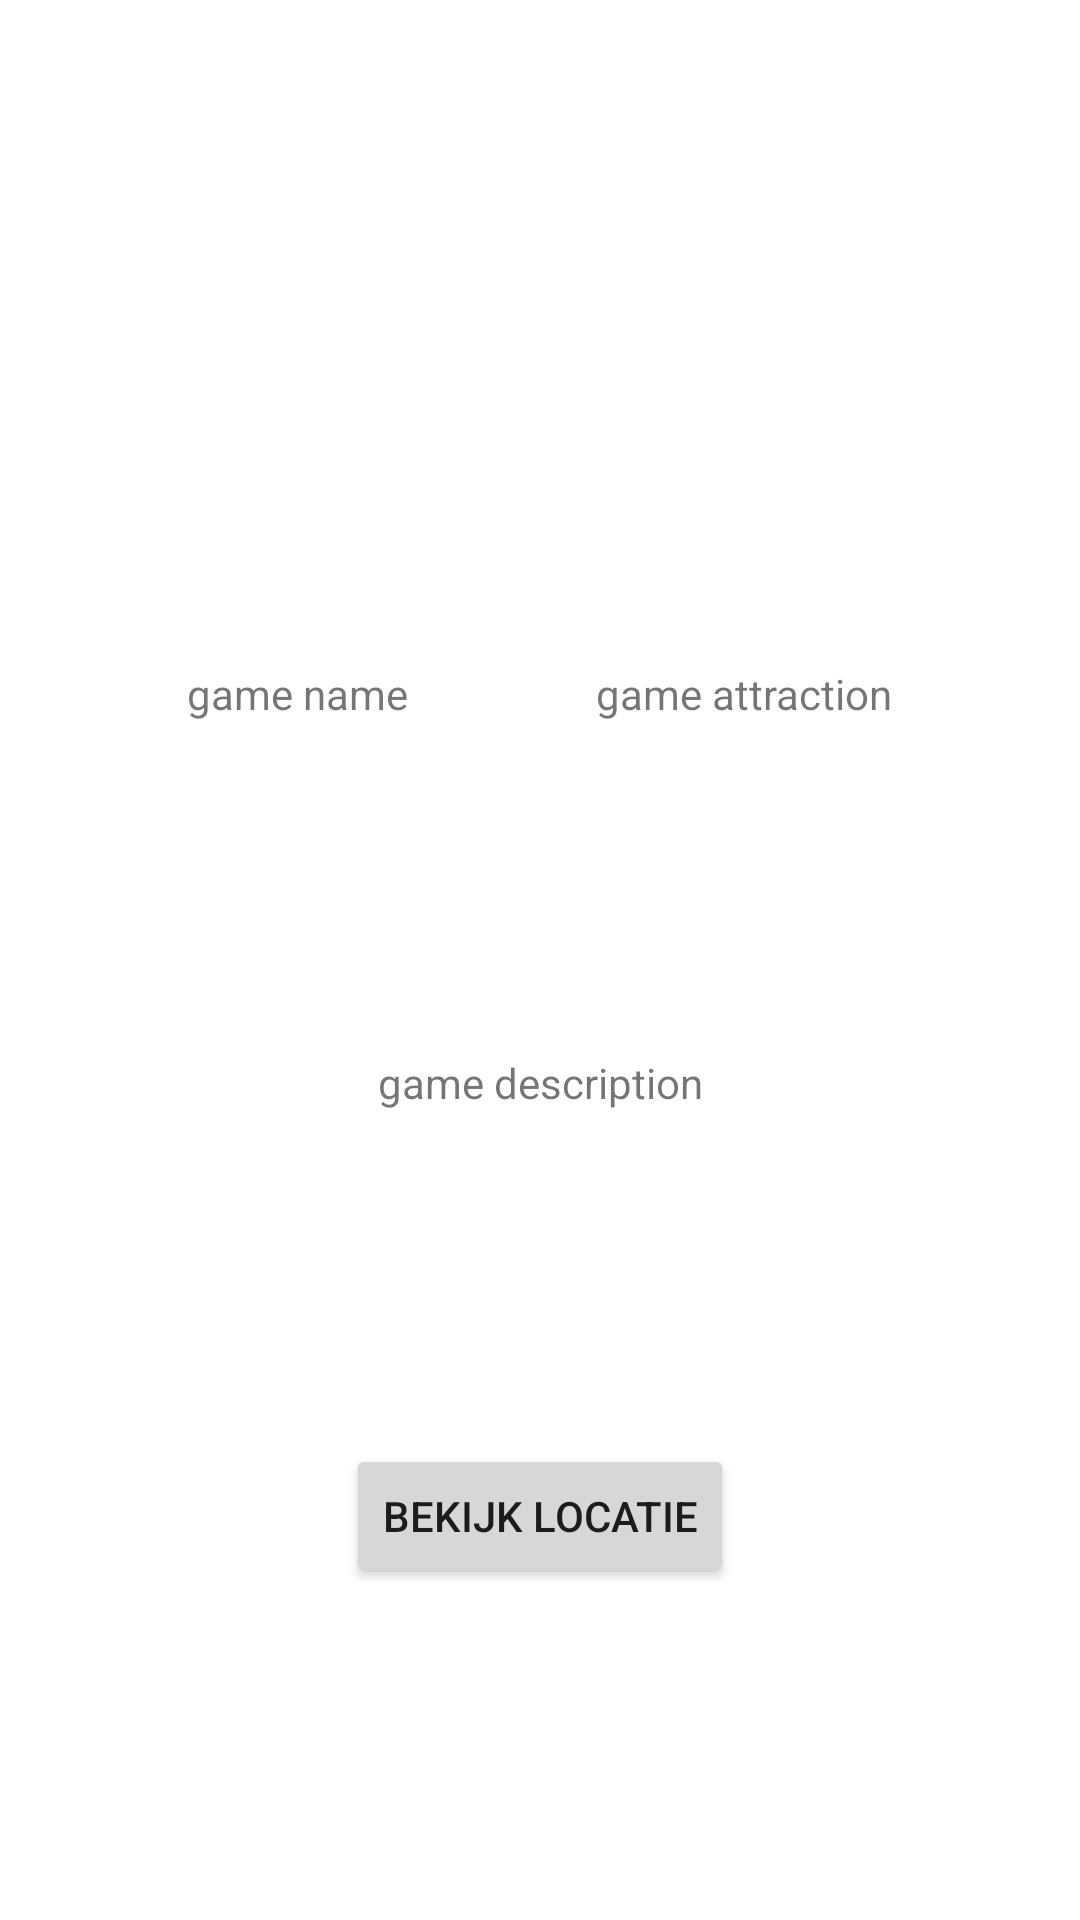

Here is an Android app screen rendered from its layout file. Give the layout XML and the strings, colors and styles it references.
<!-- AndroidManifest.xml: application theme Theme.MobieleBeleving -->
<!-- res/layout/detail_view.xml -->
<?xml version="1.0" encoding="utf-8"?>
<androidx.constraintlayout.widget.ConstraintLayout xmlns:android="http://schemas.android.com/apk/res/android"
    xmlns:app="http://schemas.android.com/apk/res-auto"
    android:layout_width="match_parent"
    android:layout_height="match_parent"
    app:layout_constraintEnd_toEndOf="parent"
    app:layout_constraintStart_toStartOf="parent"
    app:layout_constraintTop_toTopOf="parent">

    <ImageView
        android:id="@+id/detailGamePhoto"
        android:layout_width="wrap_content"
        android:layout_height="wrap_content"
        android:contentDescription="@string/game_preview_photo"
        app:layout_constraintBottom_toTopOf="@+id/detailGameName"
        app:layout_constraintEnd_toEndOf="parent"
        app:layout_constraintStart_toStartOf="parent"
        app:layout_constraintTop_toTopOf="parent"
        app:srcCompat="@drawable/ic_launcher_background" />

    <TextView
        android:id="@+id/detailGameName"
        android:layout_width="wrap_content"
        android:layout_height="wrap_content"
        android:text="game name"
        app:layout_constraintBottom_toTopOf="@id/detailGameDescription"
        app:layout_constraintEnd_toStartOf="@id/detailGameAttraction"
        app:layout_constraintStart_toStartOf="parent"
        app:layout_constraintTop_toBottomOf="@id/detailGamePhoto" />

    <TextView
        android:id="@+id/detailGameAttraction"
        android:layout_width="wrap_content"
        android:layout_height="wrap_content"
        android:text="game attraction"
        app:layout_constraintBottom_toTopOf="@id/detailGameDescription"
        app:layout_constraintEnd_toEndOf="parent"
        app:layout_constraintStart_toEndOf="@id/detailGameName"
        app:layout_constraintTop_toBottomOf="@id/detailGamePhoto" />

    <TextView
        android:id="@+id/detailGameDescription"
        android:layout_width="wrap_content"
        android:layout_height="wrap_content"
        android:text="game description"
        app:layout_constraintBottom_toTopOf="@+id/locationButton"
        app:layout_constraintEnd_toEndOf="parent"
        app:layout_constraintStart_toStartOf="parent"
        app:layout_constraintTop_toBottomOf="@id/detailGameName" />

    <Button
        android:id="@+id/locationButton"
        android:layout_width="wrap_content"
        android:layout_height="wrap_content"
        android:text="@string/bekijk_locatie"
        app:layout_constraintBottom_toBottomOf="parent"
        app:layout_constraintEnd_toEndOf="parent"
        app:layout_constraintStart_toStartOf="parent"
        app:layout_constraintTop_toBottomOf="@id/detailGameDescription" />
</androidx.constraintlayout.widget.ConstraintLayout>
<!-- resources referenced by this layout -->
<resources>
  <string name="bekijk_locatie" translatable="false">Bekijk Locatie</string>
  <string name="game_preview_photo">Game Preview Photo</string>
  <style name="Theme.MobieleBeleving" parent="Theme.MaterialComponents.DayNight.NoActionBar">
          
          <item name="colorPrimary">@color/purple_500</item>
          <item name="colorPrimaryVariant">@color/purple_700</item>
          <item name="colorOnPrimary">@color/white</item>
          
          <item name="colorSecondary">@color/teal_200</item>
          <item name="colorSecondaryVariant">@color/teal_700</item>
          <item name="colorOnSecondary">@color/black</item>
          
          <item name="android:statusBarColor" tools:targetApi="l">?attr/colorPrimaryVariant</item>
          
      </style>
  <color name="purple_500">#FF6200EE</color>
  <color name="purple_700">#FF3700B3</color>
  <color name="white">#FFFFFFFF</color>
  <color name="teal_200">#FF03DAC5</color>
  <color name="teal_700">#FF018786</color>
  <color name="black">#FF000000</color>
</resources>
